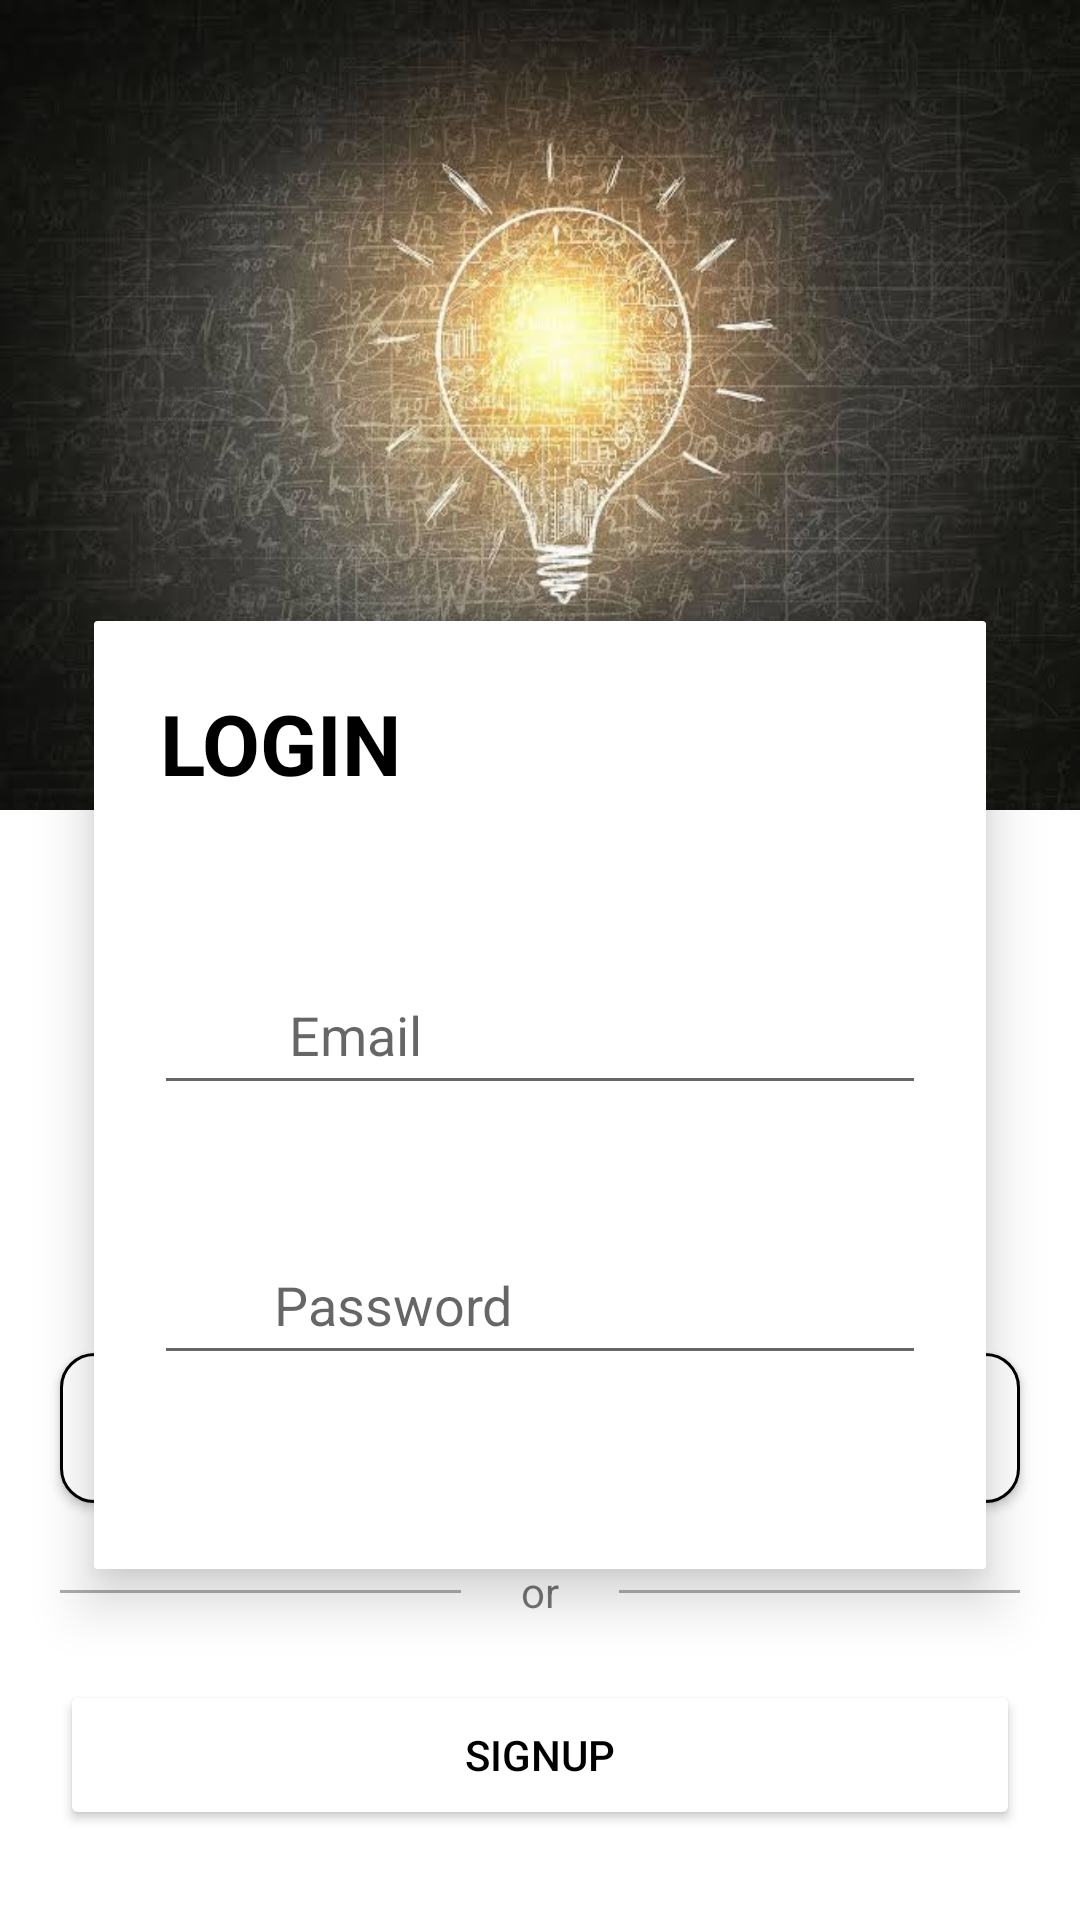

Write the Android layout XML for this screen, with the resource values it uses.
<!-- AndroidManifest.xml: fallback theme Theme.MaterialComponents.DayNight.NoActionBar -->
<!-- res/layout/activity_login_page.xml -->
<?xml version="1.0" encoding="utf-8"?>
<RelativeLayout xmlns:android="http://schemas.android.com/apk/res/android"
    xmlns:app="http://schemas.android.com/apk/res-auto"
    xmlns:tools="http://schemas.android.com/tools"
    android:layout_width="match_parent"
    android:layout_height="match_parent"
    tools:context=".LoginPage">

    <View
        android:layout_width="match_parent"
        android:layout_height="270dp"
        android:background="@drawable/education_wall" />

    <androidx.cardview.widget.CardView
        android:layout_width="match_parent"
        android:layout_height="350dp"
        android:layout_gravity="center_horizontal"
        android:layout_marginLeft="20dp"
        android:layout_marginTop="190dp"
        android:layout_marginRight="20dp"
        app:cardBackgroundColor="@color/white"
        app:cardCornerRadius="1dp"
        app:cardElevation="11dp"
        app:cardUseCompatPadding="true">

        <LinearLayout
            android:layout_width="match_parent"
            android:layout_height="match_parent"
            android:orientation="vertical">

            <TextView
                android:layout_width="match_parent"
                android:layout_height="wrap_content"
                android:layout_margin="22dp"
                android:text="LOGIN"
                android:textColor="@color/black"
                android:textSize="28sp"
                android:textStyle="bold" />

            <RelativeLayout
                android:layout_width="wrap_content"
                android:layout_height="wrap_content">

                <EditText
                    android:id="@+id/email"
                    android:layout_width="match_parent"
                    android:layout_height="50dp"
                    android:layout_marginLeft="20dp"
                    android:layout_marginTop="30dp"
                    android:layout_marginRight="20dp"
                    android:hint="Email"
                    android:paddingLeft="45dp" />

                <ImageView
                    android:layout_width="wrap_content"
                    android:layout_height="wrap_content"
                    android:layout_marginLeft="28dp"
                    android:layout_marginTop="43dp"
                    android:src="@drawable/email_logo" />

            </RelativeLayout>

            <RelativeLayout
                android:layout_width="wrap_content"
                android:layout_height="wrap_content">

                <EditText
                    android:id="@+id/password"
                    android:layout_width="match_parent"
                    android:layout_height="50dp"
                    android:layout_marginLeft="20dp"
                    android:layout_marginTop="40dp"
                    android:layout_marginRight="20dp"
                    android:hint="Password"
                    android:inputType="textPassword"
                    android:paddingLeft="40dp" />


                <ImageView
                    android:layout_width="wrap_content"
                    android:layout_height="wrap_content"
                    android:layout_marginLeft="28dp"
                    android:layout_marginTop="53dp"
                    android:src="@drawable/pass_logo" />

            </RelativeLayout>

        </LinearLayout>
    </androidx.cardview.widget.CardView>

    <Button
        android:id="@+id/login_button"
        android:layout_width="match_parent"
        android:layout_height="50dp"
        android:layout_above="@+id/divider"
        android:layout_marginStart="20dp"
        android:layout_marginTop="20dp"
        android:layout_marginEnd="20dp"
        android:layout_marginBottom="20dp"
        android:background="@drawable/box_shape"
        android:text="Login" />

    <LinearLayout
        android:id="@+id/divider"
        android:layout_width="match_parent"
        android:layout_height="wrap_content"
        android:layout_above="@+id/sign_up_button">

        <View
            android:layout_width="0dp"
            android:layout_height="1dp"
            android:layout_gravity="center_vertical"
            android:layout_marginLeft="20dp"
            android:layout_marginRight="20dp"
            android:layout_weight="1"
            android:background="#AEACAC" />

        <TextView
            android:layout_width="wrap_content"
            android:layout_height="wrap_content"
            android:text="or" />

        <View
            android:layout_width="0dp"
            android:layout_height="1dp"
            android:layout_gravity="center_vertical"
            android:layout_marginLeft="20dp"
            android:layout_marginRight="20dp"
            android:layout_weight="1"
            android:background="#AEACAC" />
    </LinearLayout>

    <Button
        android:id="@+id/sign_up_button"
        android:layout_width="match_parent"
        android:layout_height="50dp"
        android:layout_alignParentBottom="true"
        android:layout_marginLeft="20dp"
        android:layout_marginTop="20dp"
        android:layout_marginRight="20dp"
        android:layout_marginBottom="30dp"
        android:backgroundTint="@color/white"
        android:text="SignUp"
        android:textColor="@color/black" />

</RelativeLayout>
<!-- resources referenced by this layout -->
<resources>
  <color name="black">#FF000000</color>
  <color name="white">#FFFFFFFF</color>
  <!-- drawable box_shape (drawable) -->
  <?xml version="1.0" encoding="utf-8"?>
  <shape xmlns:android="http://schemas.android.com/apk/res/android"
      android:shape="rectangle">
      <corners android:radius="11dp"/>
      <solid android:color="#FFFFFF"/>
      <stroke android:color="@color/black" android:width="1dp"/>
  
  </shape>
  <!-- drawable education_wall: jpeg bitmap (drawable, 40170 bytes) -->
</resources>
